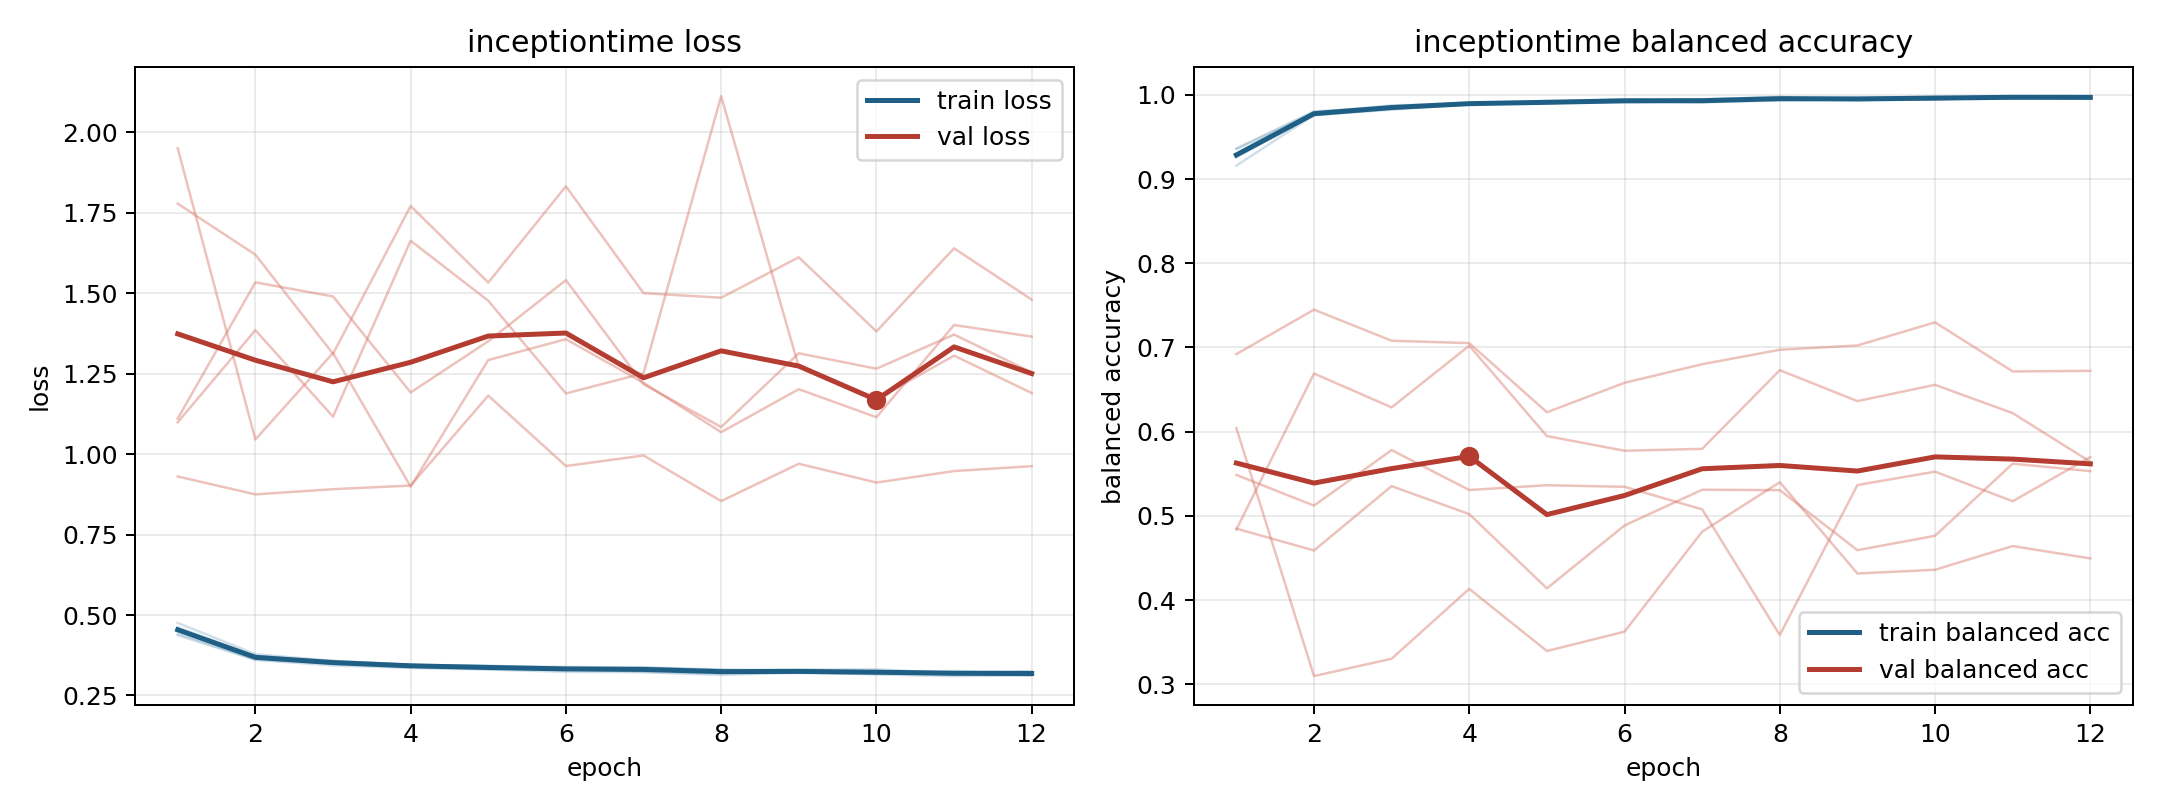

Source data for this figure (header and first rows):
model, fold, epoch, train_loss, train_balanced_accuracy, val_loss, val_balanced_accuracy
inceptiontime, 1, 1, 0.4375, 0.9356, 1.95, 0.4839
inceptiontime, 1, 2, 0.3609, 0.979, 1.045, 0.6691
inceptiontime, 1, 3, 0.3434, 0.9874, 1.314, 0.6289
inceptiontime, 1, 4, 0.3354, 0.9894, 0.899, 0.7021
inceptiontime, 1, 5, 0.3307, 0.9912, 1.292, 0.5948
inceptiontime, 1, 6, 0.3234, 0.9947, 1.357, 0.5774
inceptiontime, 1, 7, 0.3223, 0.9944, 1.222, 0.5797
inceptiontime, 1, 8, 0.3139, 0.9977, 1.068, 0.6731
inceptiontime, 1, 9, 0.3222, 0.9935, 1.202, 0.6364
inceptiontime, 1, 10, 0.3152, 0.9962, 1.115, 0.6557
inceptiontime, 1, 11, 0.3102, 0.9981, 1.401, 0.6221
inceptiontime, 1, 12, 0.3124, 0.9968, 1.365, 0.5643
inceptiontime, 2, 1, 0.4754, 0.9159, 1.099, 0.5487
inceptiontime, 2, 2, 0.3785, 0.9759, 1.385, 0.5123
inceptiontime, 2, 3, 0.3575, 0.9834, 1.116, 0.5782
inceptiontime, 2, 4, 0.3455, 0.9894, 1.663, 0.5308
inceptiontime, 2, 5, 0.3413, 0.9904, 1.477, 0.5365
inceptiontime, 2, 6, 0.3389, 0.991, 1.188, 0.5346
inceptiontime, 2, 7, 0.3363, 0.9927, 1.251, 0.5079
inceptiontime, 2, 8, 0.3288, 0.994, 2.112, 0.3587
inceptiontime, 2, 9, 0.3307, 0.9942, 1.271, 0.5367
inceptiontime, 2, 10, 0.3312, 0.9946, 1.17, 0.5526
inceptiontime, 2, 11, 0.3195, 0.9981, 1.306, 0.5175
inceptiontime, 2, 12, 0.326, 0.9958, 1.19, 0.5699
inceptiontime, 3, 1, 0.4419, 0.9362, 1.778, 0.485
inceptiontime, 3, 2, 0.3616, 0.9803, 1.62, 0.4591
inceptiontime, 3, 3, 0.3494, 0.9855, 1.312, 0.5354
inceptiontime, 3, 4, 0.341, 0.9901, 1.771, 0.5022
inceptiontime, 3, 5, 0.3322, 0.9928, 1.533, 0.414
inceptiontime, 3, 6, 0.3337, 0.9923, 1.832, 0.4887
inceptiontime, 3, 7, 0.3238, 0.9947, 1.5, 0.5311
inceptiontime, 3, 8, 0.3187, 0.9969, 1.486, 0.5306
inceptiontime, 3, 9, 0.3202, 0.9964, 1.612, 0.4594
inceptiontime, 3, 10, 0.317, 0.9977, 1.381, 0.4765
inceptiontime, 3, 11, 0.3196, 0.9959, 1.64, 0.5621
inceptiontime, 3, 12, 0.3124, 0.9983, 1.48, 0.5532
inceptiontime, 4, 1, 0.4543, 0.9292, 0.9305, 0.6921
inceptiontime, 4, 2, 0.3707, 0.9768, 0.8749, 0.7449
inceptiontime, 4, 3, 0.3534, 0.9854, 0.8911, 0.7081
inceptiontime, 4, 4, 0.3444, 0.9895, 0.9024, 0.7052
inceptiontime, 4, 5, 0.3427, 0.9909, 1.182, 0.6231
inceptiontime, 4, 6, 0.3348, 0.9936, 0.963, 0.6581
inceptiontime, 4, 7, 0.3371, 0.9918, 0.9958, 0.6802
inceptiontime, 4, 8, 0.3307, 0.995, 0.854, 0.6973
inceptiontime, 4, 9, 0.3257, 0.9962, 0.9701, 0.7024
inceptiontime, 4, 10, 0.3243, 0.9972, 0.9117, 0.7299
inceptiontime, 4, 11, 0.3261, 0.996, 0.9474, 0.6716
inceptiontime, 4, 12, 0.3223, 0.9965, 0.9625, 0.6723
inceptiontime, 5, 1, 0.462, 0.9259, 1.111, 0.6044
inceptiontime, 5, 2, 0.3716, 0.9757, 1.534, 0.3099
inceptiontime, 5, 3, 0.3575, 0.9824, 1.49, 0.3306
inceptiontime, 5, 4, 0.3446, 0.9888, 1.192, 0.4135
inceptiontime, 5, 5, 0.3383, 0.9898, 1.351, 0.3397
inceptiontime, 5, 6, 0.3321, 0.9927, 1.541, 0.3627
inceptiontime, 5, 7, 0.3355, 0.9909, 1.217, 0.4813
inceptiontime, 5, 8, 0.3286, 0.9932, 1.084, 0.5401
inceptiontime, 5, 9, 0.3256, 0.9948, 1.313, 0.4317
inceptiontime, 5, 10, 0.3244, 0.9945, 1.265, 0.4361
inceptiontime, 5, 11, 0.3193, 0.9969, 1.372, 0.4643
inceptiontime, 5, 12, 0.3186, 0.997, 1.254, 0.4496
